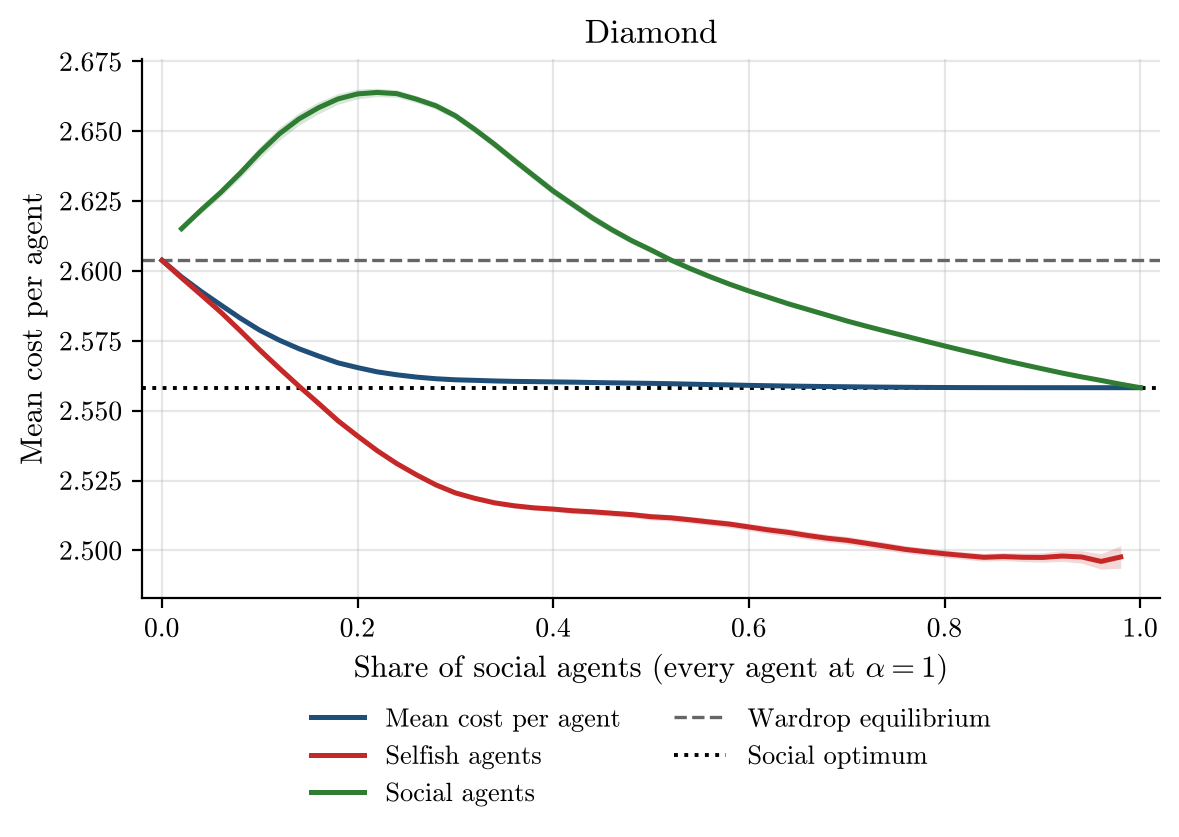

Values plotted in this chart, from the file beside it:
social_share, alpha, runs, incomplete_runs, mean_cost_per_agent, mean_cost_per_agent_ci95, selfish_agent_cost, selfish_agent_cost_ci95, social_agent_cost, social_agent_cost_ci95, wardrop_per_agent, optimum_per_agent
0.0, 1.0, 500, 0, 2.604, 0.0, 2.604, 0.0, nan, nan, 2.604, 2.558
0.02, 1.0, 500, 0, 2.598, 0.0004405, 2.598, 0.0004556, 2.615, 0.0003587, 2.604, 2.558
0.04, 1.0, 500, 0, 2.593, 0.0005916, 2.591, 0.0006555, 2.622, 0.001121, 2.604, 2.558
0.06, 1.0, 500, 0, 2.588, 0.0006516, 2.585, 0.0007803, 2.628, 0.001541, 2.604, 2.558
0.08, 1.0, 500, 0, 2.583, 0.0006437, 2.579, 0.0008395, 2.635, 0.00178, 2.604, 2.558
0.1, 1.0, 500, 0, 2.579, 0.0006378, 2.572, 0.0009221, 2.642, 0.002071, 2.604, 2.558
0.12, 1.0, 500, 0, 2.575, 0.0006121, 2.565, 0.0009863, 2.649, 0.002279, 2.604, 2.558
0.14, 1.0, 500, 0, 2.572, 0.0005653, 2.559, 0.001003, 2.654, 0.00222, 2.604, 2.558
0.16, 1.0, 500, 0, 2.57, 0.0005091, 2.553, 0.001, 2.658, 0.00215, 2.604, 2.558
0.18, 1.0, 500, 0, 2.567, 0.0004366, 2.546, 0.0009343, 2.662, 0.001906, 2.604, 2.558
0.2, 1.0, 500, 0, 2.565, 0.000383, 2.541, 0.0008924, 2.663, 0.001743, 2.604, 2.558
0.22, 1.0, 500, 0, 2.564, 0.0003018, 2.536, 0.0007843, 2.664, 0.001493, 2.604, 2.558
0.24, 1.0, 500, 0, 2.563, 0.0002548, 2.531, 0.0007299, 2.663, 0.001361, 2.604, 2.558
0.26, 1.0, 500, 0, 2.562, 0.0001981, 2.527, 0.0006535, 2.661, 0.001233, 2.604, 2.558
0.28, 1.0, 500, 0, 2.561, 0.0001543, 2.523, 0.0006241, 2.659, 0.001224, 2.604, 2.558
0.3, 1.0, 500, 0, 2.561, 0.0001211, 2.521, 0.0006168, 2.656, 0.00122, 2.604, 2.558
0.32, 1.0, 500, 0, 2.561, 0.0001034, 2.519, 0.0006608, 2.651, 0.001267, 2.604, 2.558
0.34, 1.0, 500, 0, 2.561, 8.685738257105146e-05, 2.517, 0.0007209, 2.645, 0.001312, 2.604, 2.558
0.36, 1.0, 500, 0, 2.56, 7.273771919599512e-05, 2.516, 0.0008048, 2.64, 0.001373, 2.604, 2.558
0.38, 1.0, 500, 0, 2.56, 7.12286007109162e-05, 2.515, 0.0008744, 2.634, 0.001369, 2.604, 2.558
0.4, 1.0, 500, 0, 2.56, 6.700700407048037e-05, 2.515, 0.0009231, 2.629, 0.001342, 2.604, 2.558
0.42, 1.0, 500, 0, 2.56, 6.462497175723198e-05, 2.514, 0.0009924, 2.624, 0.001329, 2.604, 2.558
0.44, 1.0, 500, 0, 2.56, 6.71962560955797e-05, 2.514, 0.001057, 2.619, 0.001302, 2.604, 2.558
0.46, 1.0, 500, 0, 2.56, 7.14740858491051e-05, 2.513, 0.001042, 2.615, 0.001181, 2.604, 2.558
0.48, 1.0, 500, 0, 2.56, 7.349834732827934e-05, 2.513, 0.001074, 2.611, 0.001114, 2.604, 2.558
0.5, 1.0, 500, 0, 2.56, 7.760562151457926e-05, 2.512, 0.001127, 2.607, 0.001066, 2.604, 2.558
0.52, 1.0, 500, 0, 2.56, 8.032405503184903e-05, 2.512, 0.00116, 2.604, 0.001003, 2.604, 2.558
0.54, 1.0, 500, 0, 2.559, 8.157078612968825e-05, 2.511, 0.001196, 2.601, 0.000949, 2.604, 2.558
0.56, 1.0, 500, 0, 2.559, 8.106628224363825e-05, 2.51, 0.001232, 2.598, 0.0008956, 2.604, 2.558
0.58, 1.0, 500, 0, 2.559, 7.96765611574972e-05, 2.509, 0.001238, 2.595, 0.0008213, 2.604, 2.558
0.6, 1.0, 500, 0, 2.559, 7.54549344060387e-05, 2.508, 0.001273, 2.593, 0.0007745, 2.604, 2.558
0.62, 1.0, 500, 0, 2.559, 7.201330935548608e-05, 2.507, 0.001347, 2.591, 0.0007512, 2.604, 2.558
0.64, 1.0, 500, 0, 2.559, 6.739133827155454e-05, 2.506, 0.001398, 2.588, 0.0007174, 2.604, 2.558
0.66, 1.0, 500, 0, 2.559, 6.374651853263229e-05, 2.505, 0.001412, 2.586, 0.0006637, 2.604, 2.558
0.68, 1.0, 500, 0, 2.559, 5.816677979965551e-05, 2.504, 0.001387, 2.584, 0.0005962, 2.604, 2.558
0.7, 1.0, 500, 0, 2.559, 5.2278681957879724e-05, 2.504, 0.001388, 2.582, 0.0005461, 2.604, 2.558
0.72, 1.0, 500, 0, 2.558, 4.408716046695977e-05, 2.503, 0.001403, 2.58, 0.0005069, 2.604, 2.558
0.74, 1.0, 500, 0, 2.558, 3.8705999595427254e-05, 2.501, 0.001401, 2.578, 0.0004595, 2.604, 2.558
0.76, 1.0, 500, 0, 2.558, 3.165045608532609e-05, 2.5, 0.00134, 2.577, 0.0003989, 2.604, 2.558
0.78, 1.0, 500, 0, 2.558, 2.5898054511861677e-05, 2.5, 0.001314, 2.575, 0.0003517, 2.604, 2.558
0.8, 1.0, 500, 0, 2.558, 1.9938682891684137e-05, 2.499, 0.001301, 2.573, 0.0003127, 2.604, 2.558
0.82, 1.0, 500, 0, 2.558, 1.1943469240116929e-05, 2.498, 0.001332, 2.571, 0.000286, 2.604, 2.558
0.84, 1.0, 500, 0, 2.558, 9.557894783940159e-06, 2.498, 0.001392, 2.57, 0.000261, 2.604, 2.558
0.86, 1.0, 500, 0, 2.558, 7.526989155295502e-06, 2.498, 0.001419, 2.568, 0.0002286, 2.604, 2.558
0.88, 1.0, 500, 0, 2.558, 4.967961682443072e-06, 2.498, 0.001536, 2.567, 0.0002082, 2.604, 2.558
0.9, 1.0, 500, 0, 2.558, 3.5235298868663394e-06, 2.497, 0.001704, 2.565, 0.0001887, 2.604, 2.558
0.92, 1.0, 500, 0, 2.558, 2.0383999999994272e-06, 2.498, 0.001904, 2.563, 0.0001653, 2.604, 2.558
0.94, 1.0, 500, 0, 2.558, 0.0, 2.498, 0.002216, 2.562, 0.0001415, 2.604, 2.558
0.96, 1.0, 500, 0, 2.558, 0.0, 2.496, 0.002759, 2.561, 0.0001149, 2.604, 2.558
0.98, 1.0, 500, 0, 2.558, 0.0, 2.498, 0.004053, 2.559, 8.272342496098565e-05, 2.604, 2.558
1.0, 1.0, 500, 0, 2.558, 0.0, nan, nan, 2.558, 0.0, 2.604, 2.558
